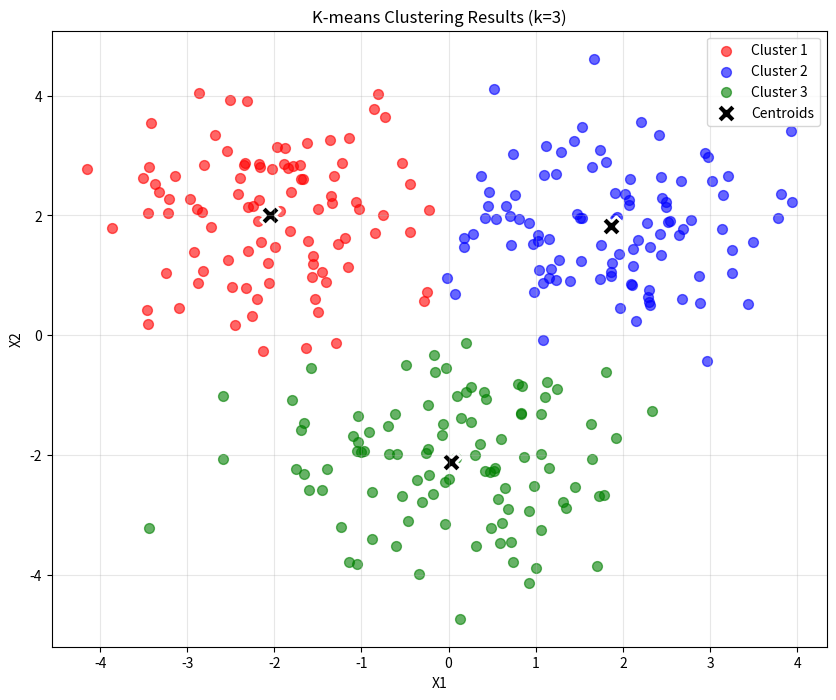

Reproduce this figure in Python.
import numpy as np
import matplotlib.pyplot as plt


def kmeans(X, k, n_iters=100, tol=1e-4):
    n_samples, n_features = X.shape

    rng = np.random.default_rng(42)
    centroids = X[rng.choice(n_samples, k, replace=False)]

    for _ in range(n_iters):
        distances = np.linalg.norm(X[:, None] - centroids[None, :], axis=2)
        labels = np.argmin(distances, axis=1)

        new_centroids = np.array(
            [
                X[labels == i].mean(axis=0) if np.any(labels == i) else centroids[i]
                for i in range(k)
            ]
        )

        if np.linalg.norm(new_centroids - centroids) < tol:
            break

        centroids = new_centroids

    return labels, centroids


if __name__ == "__main__":
    X = np.random.randn(300, 2)
    X[:100] += [2, 2]
    X[100:200] += [-2, 2]
    X[200:] += [0, -2]
    labels, centroids = kmeans(X, 3)

    # Plot results
    plt.figure(figsize=(10, 8))

    colors = ["red", "blue", "green"]
    for i in range(3):
        mask = labels == i
        plt.scatter(
            X[mask, 0],
            X[mask, 1],
            c=colors[i],
            label=f"Cluster {i + 1}",
            alpha=0.6,
            s=50,
        )

    plt.scatter(
        centroids[:, 0],
        centroids[:, 1],
        c="black",
        marker="X",
        s=200,
        edgecolors="white",
        linewidth=2,
        label="Centroids",
    )

    plt.xlabel("X1")
    plt.ylabel("X2")
    plt.title("K-means Clustering Results (k=3)")
    plt.legend()
    plt.grid(True, alpha=0.3)
    plt.show()
